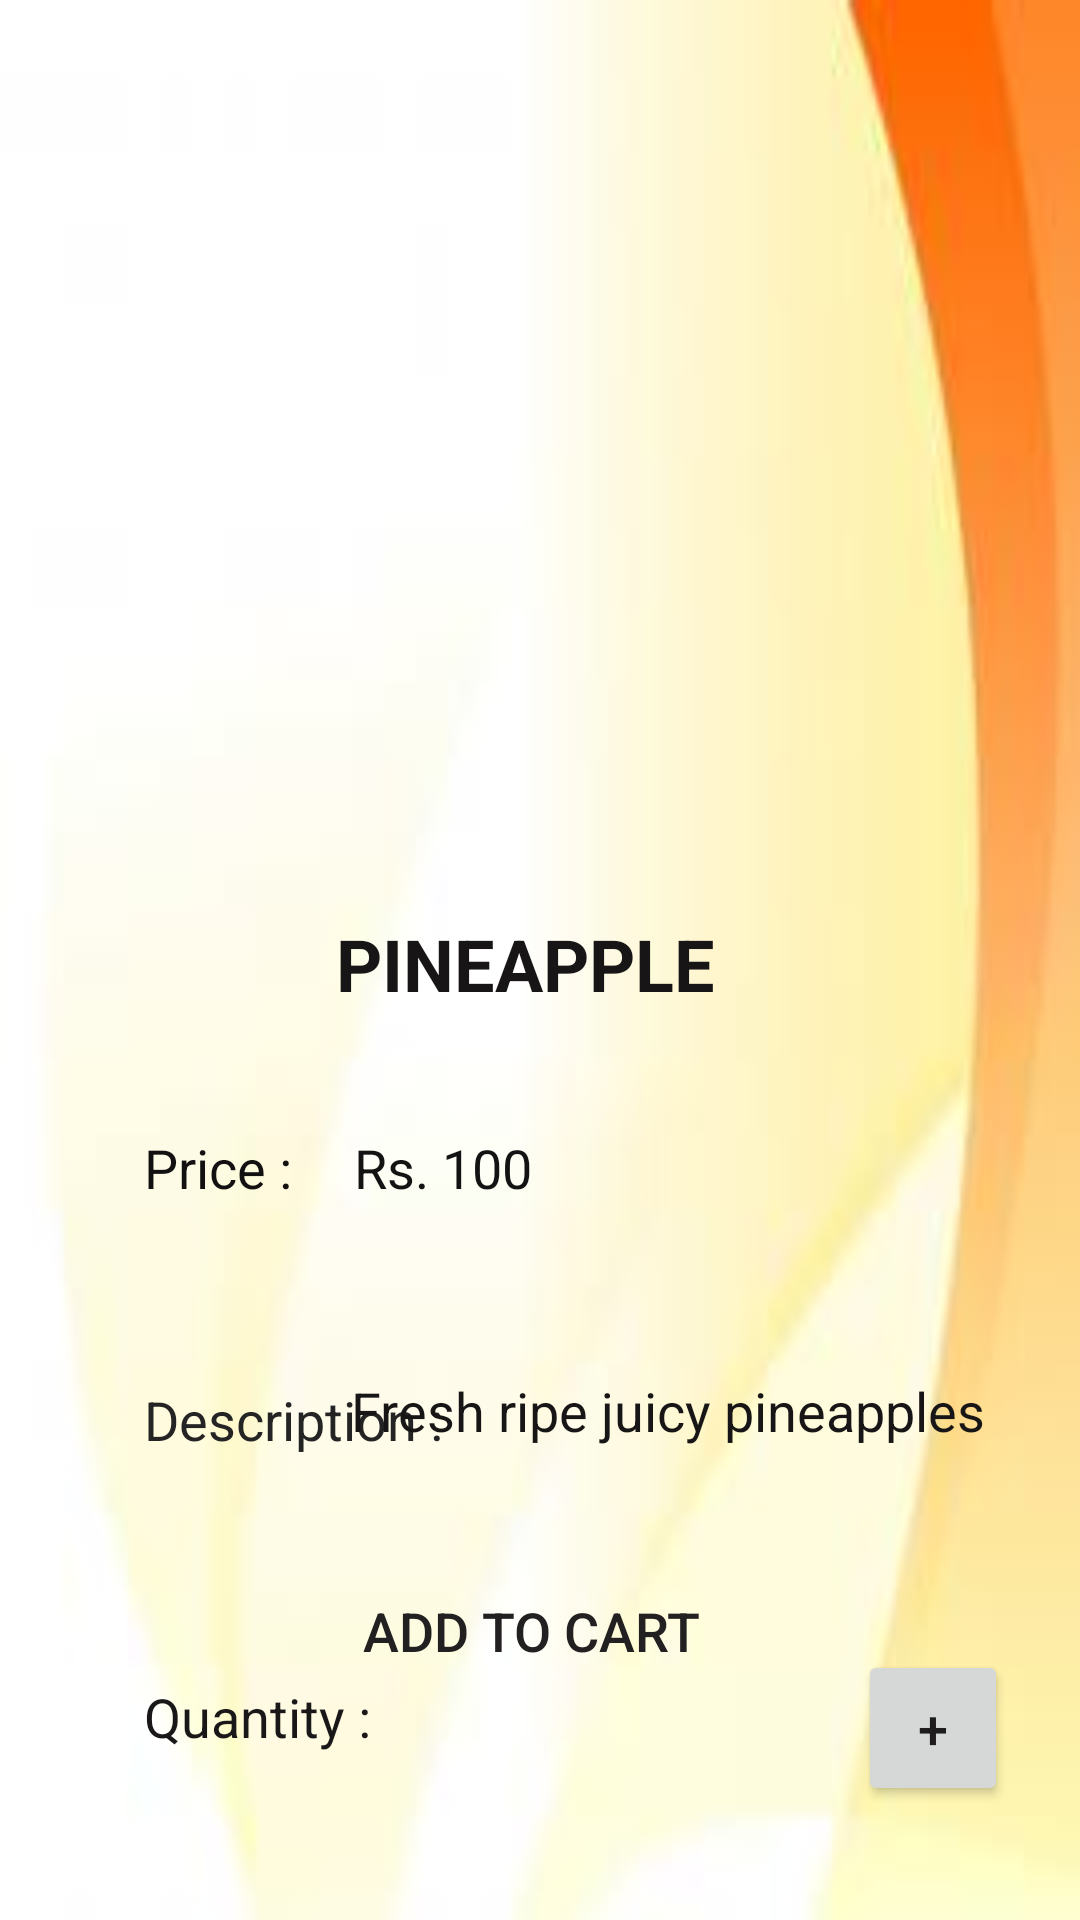

This screen was rendered from an Android layout file. Write that file and the resources it references.
<!-- AndroidManifest.xml: application theme Theme.FreshMart -->
<!-- res/layout/activity_pineapple.xml -->
<?xml version="1.0" encoding="utf-8"?>
<androidx.constraintlayout.widget.ConstraintLayout xmlns:android="http://schemas.android.com/apk/res/android"
    xmlns:app="http://schemas.android.com/apk/res-auto"
    xmlns:tools="http://schemas.android.com/tools"
    android:layout_width="match_parent"
    android:layout_height="match_parent"
    android:background="@drawable/bgpic2"
    tools:context=".Pineapple">

    <ImageView
        android:id="@+id/imageView3"
        android:layout_width="256dp"
        android:layout_height="237dp"
        android:layout_marginTop="48dp"
        app:layout_constraintEnd_toEndOf="parent"
        app:layout_constraintStart_toStartOf="parent"
        app:layout_constraintTop_toTopOf="parent"
        app:srcCompat="@drawable/pineapple" />

    <TextView
        android:id="@+id/productName"
        android:layout_width="137dp"
        android:layout_height="44dp"
        android:layout_marginTop="20dp"
        android:text="PINEAPPLE"
        android:textColor="#171515"
        android:textSize="24sp"
        android:textStyle="bold"
        app:layout_constraintEnd_toEndOf="@+id/imageView3"
        app:layout_constraintHorizontal_bias="0.504"
        app:layout_constraintStart_toStartOf="@+id/imageView3"
        app:layout_constraintTop_toBottomOf="@+id/imageView3" />

    <TextView
        android:id="@+id/productPrice"
        android:layout_width="156dp"
        android:layout_height="48dp"
        android:layout_marginStart="48dp"
        android:layout_marginLeft="48dp"
        android:layout_marginTop="92dp"
        android:text="Price : "
        android:textColor="#121010"
        android:textSize="18sp"
        app:layout_constraintStart_toStartOf="parent"
        app:layout_constraintTop_toBottomOf="@+id/imageView3" />

    <TextView
        android:id="@+id/textView9"
        android:layout_width="151dp"
        android:layout_height="47dp"
        android:layout_marginStart="48dp"
        android:layout_marginLeft="48dp"
        android:layout_marginTop="36dp"
        android:text="Description : "
        android:textColor="#252424"
        android:textSize="18sp"
        app:layout_constraintStart_toStartOf="parent"
        app:layout_constraintTop_toBottomOf="@+id/productPrice" />

    <TextView
        android:id="@+id/productQty"
        android:layout_width="113dp"
        android:layout_height="52dp"
        android:layout_marginStart="48dp"
        android:layout_marginLeft="48dp"
        android:layout_marginTop="52dp"
        android:text="Quantity : "
        android:textColor="#191717"
        android:textSize="18sp"
        app:layout_constraintStart_toStartOf="parent"
        app:layout_constraintTop_toBottomOf="@+id/textView9" />

    <Button
        android:id="@+id/btnCart"
        android:layout_width="242dp"
        android:layout_height="57dp"
        android:layout_marginBottom="68dp"
        android:background="@drawable/button_design"
        android:text="ADD TO CART"
        android:textColor="#222020"
        android:textSize="18sp"
        app:cornerRadius="100dp"
        app:layout_constraintBottom_toBottomOf="parent"
        app:layout_constraintEnd_toEndOf="parent"
        app:layout_constraintHorizontal_bias="0.475"
        app:layout_constraintStart_toStartOf="parent" />

    <TextView
        android:id="@+id/textView11"
        android:layout_width="243dp"
        android:layout_height="68dp"
        android:layout_marginStart="124dp"
        android:layout_marginLeft="124dp"
        android:layout_marginTop="44dp"
        android:text="Fresh ripe juicy pineapples"
        android:textColor="#171515"
        android:textSize="18sp"
        app:layout_constraintEnd_toEndOf="parent"
        app:layout_constraintHorizontal_bias="1.0"
        app:layout_constraintStart_toEndOf="@+id/textView9"
        app:layout_constraintTop_toBottomOf="@+id/textView12" />

    <TextView
        android:id="@+id/textView12"
        android:layout_width="194dp"
        android:layout_height="37dp"
        android:layout_marginTop="92dp"
        android:layout_marginEnd="48dp"
        android:layout_marginRight="48dp"
        android:text="Rs. 100"
        android:textColor="#131313"
        android:textSize="18sp"
        app:layout_constraintEnd_toEndOf="parent"
        app:layout_constraintTop_toBottomOf="@+id/imageView3" />

    <Button
        android:id="@+id/btnDecrement"
        android:layout_width="60dp"
        android:layout_height="55dp"
        android:layout_marginTop="24dp"
        android:text="-"
        android:textColor="#1B1A1A"
        android:textSize="18sp"
        app:cornerRadius="100dp"
        app:layout_constraintBottom_toTopOf="@+id/btnCart"
        app:layout_constraintStart_toStartOf="@+id/textView11"
        app:layout_constraintTop_toBottomOf="@+id/textView11"
        app:layout_constraintVertical_bias="0.0" />

    <EditText
        android:id="@+id/qtyvalue"
        android:layout_width="64dp"
        android:layout_height="42dp"
        android:ems="10"
        android:inputType="textPersonName"
        app:layout_constraintBottom_toTopOf="@+id/btnCart"
        app:layout_constraintEnd_toStartOf="@+id/btnIncrement"
        app:layout_constraintStart_toEndOf="@+id/btnDecrement"
        app:layout_constraintTop_toBottomOf="@+id/textView11"
        app:layout_constraintVertical_bias="0.561" />

    <Button
        android:id="@+id/btnIncrement"
        android:layout_width="50dp"
        android:layout_height="52dp"
        android:layout_marginTop="24dp"
        android:layout_marginEnd="24dp"
        android:layout_marginRight="24dp"
        android:text="+"
        android:textColor="#1E1C1C"
        android:textSize="18sp"
        app:layout_constraintEnd_toEndOf="parent"
        app:layout_constraintTop_toBottomOf="@+id/textView11" />
</androidx.constraintlayout.widget.ConstraintLayout>
<!-- resources referenced by this layout -->
<resources>
  <!-- drawable bgpic2: jpg bitmap (drawable-v24, 2941 bytes) -->
  <style name="Theme.FreshMart" parent="Theme.AppCompat.Light.DarkActionBar">
          
          <item name="colorPrimary">@color/teal_200</item>
          <item name="colorPrimaryVariant">@color/teal_700</item>
          <item name="colorOnPrimary">@color/white</item>
          
          <item name="colorSecondary">@color/teal_200</item>
          <item name="colorSecondaryVariant">@color/teal_700</item>
          <item name="colorOnSecondary">@color/black</item>
          
          <item name="android:statusBarColor" tools:targetApi="l">?attr/colorPrimaryVariant</item>
          
      </style>
  <color name="teal_200">#FF03DAC5</color>
  <color name="teal_700">#FF018786</color>
  <color name="white">#FFFFFFFF</color>
  <color name="black">#FF000000</color>
</resources>
